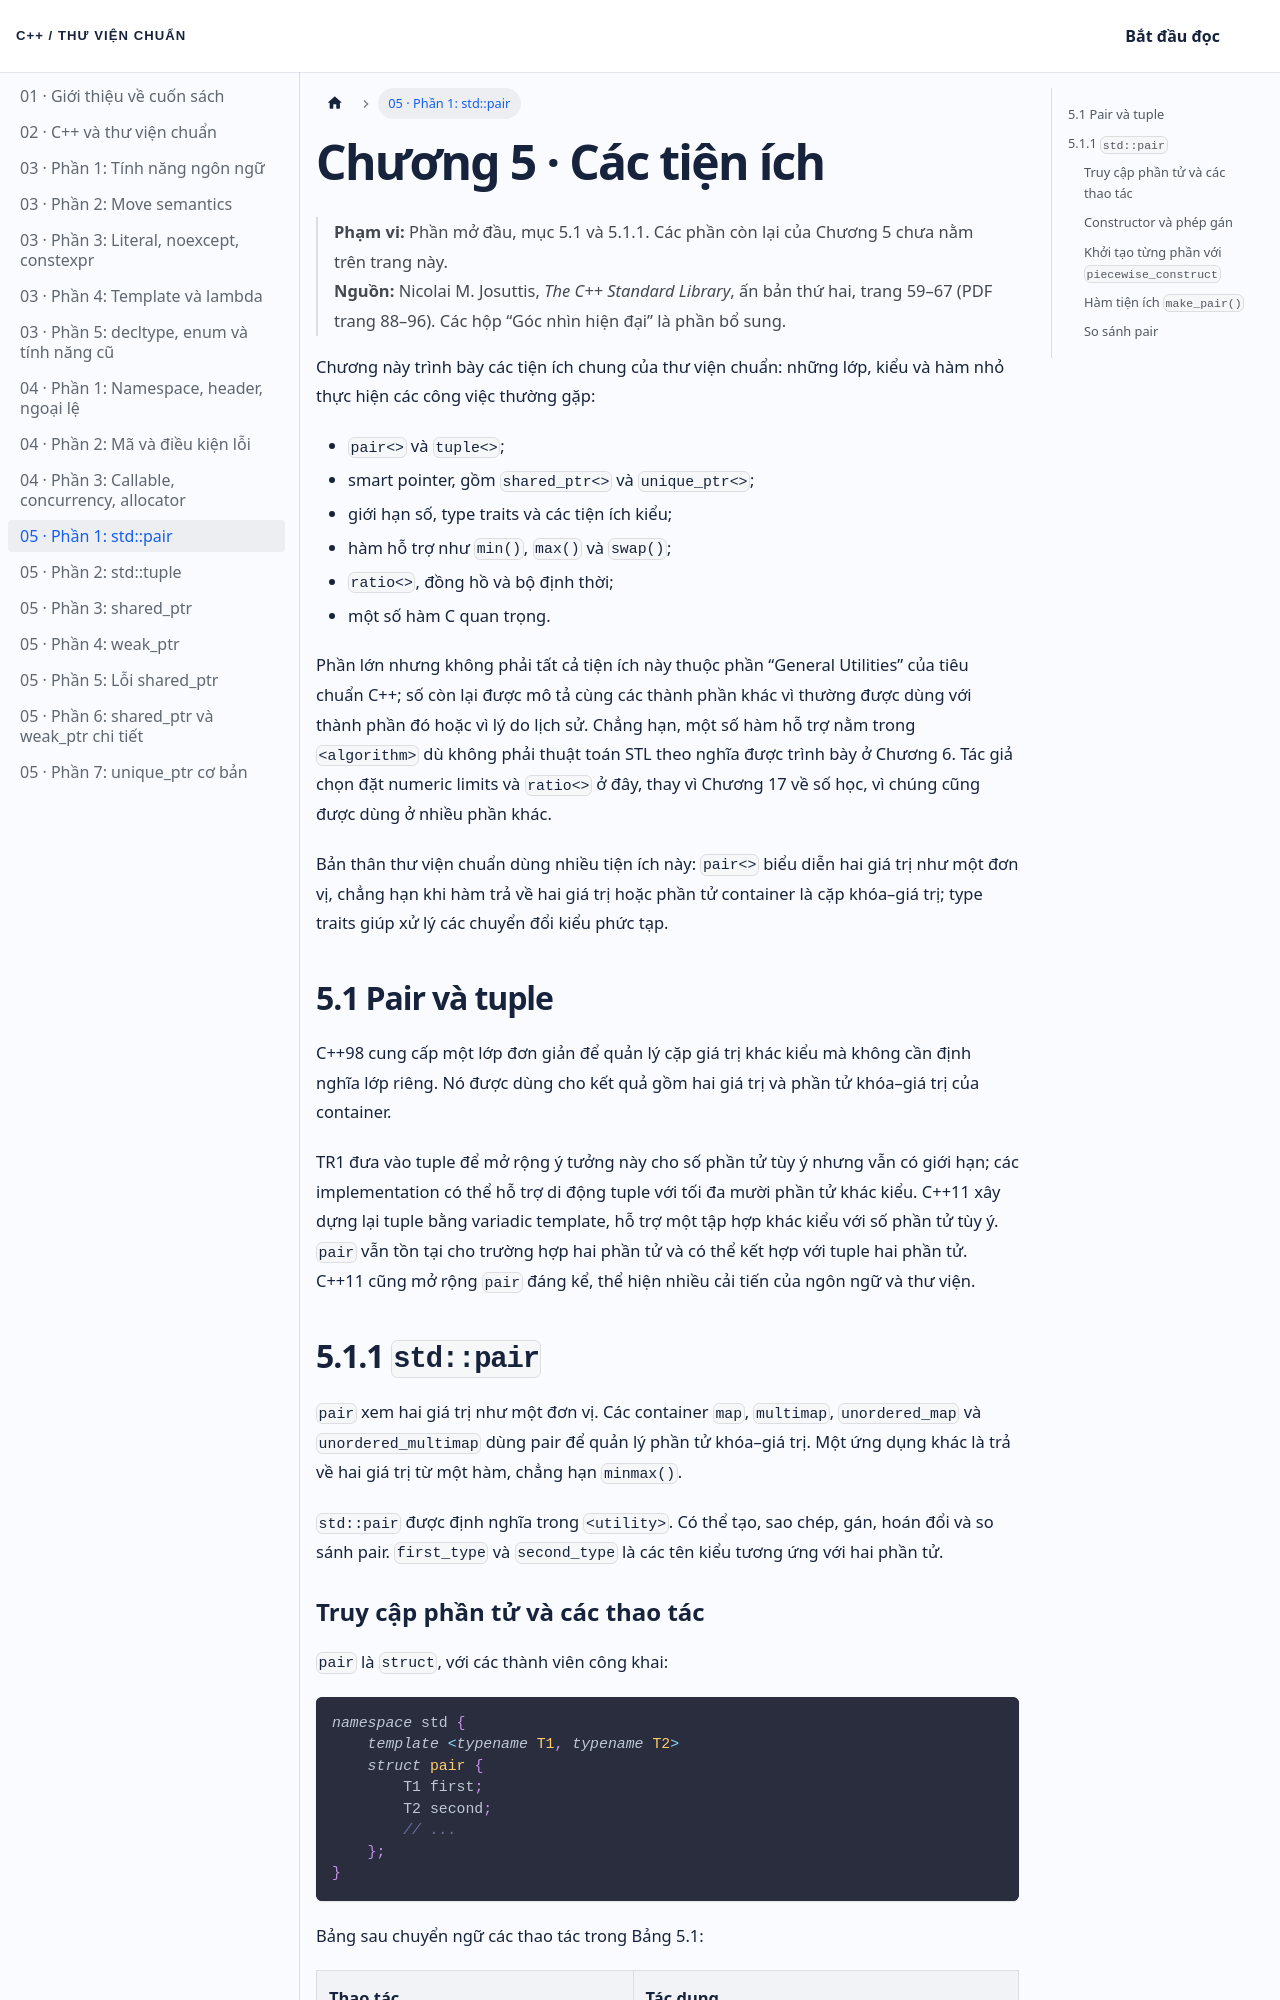

repository: NThanhPhat2K3/cpp-standard-library-vietnamese · page: docs/chuong-05-phan-1/index.html · generator: docusaurus

---
id: chuong-05-phan-1
title: 'Chương 5 · Tiện ích và std::pair'
sidebar_label: '05 · Phần 1: std::pair'
---

# Chương 5 · Các tiện ích

> **Phạm vi:** Phần mở đầu, mục 5.1 và 5.1.1. Các phần còn lại của Chương 5 chưa nằm trên trang này.  
> **Nguồn:** Nicolai M. Josuttis, *The C++ Standard Library*, ấn bản thứ hai, trang 59–67 (PDF trang 88–96). Các hộp “Góc nhìn hiện đại” là phần bổ sung.

Chương này trình bày các tiện ích chung của thư viện chuẩn: những lớp, kiểu và hàm nhỏ thực hiện các công việc thường gặp:

- `pair<>` và `tuple<>`;
- smart pointer, gồm `shared_ptr<>` và `unique_ptr<>`;
- giới hạn số, type traits và các tiện ích kiểu;
- hàm hỗ trợ như `min()`, `max()` và `swap()`;
- `ratio<>`, đồng hồ và bộ định thời;
- một số hàm C quan trọng.

Phần lớn nhưng không phải tất cả tiện ích này thuộc phần “General Utilities” của tiêu chuẩn C++; số còn lại được mô tả cùng các thành phần khác vì thường được dùng với thành phần đó hoặc vì lý do lịch sử. Chẳng hạn, một số hàm hỗ trợ nằm trong `<algorithm>` dù không phải thuật toán STL theo nghĩa được trình bày ở Chương 6. Tác giả chọn đặt numeric limits và `ratio<>` ở đây, thay vì Chương 17 về số học, vì chúng cũng được dùng ở nhiều phần khác.

Bản thân thư viện chuẩn dùng nhiều tiện ích này: `pair<>` biểu diễn hai giá trị như một đơn vị, chẳng hạn khi hàm trả về hai giá trị hoặc phần tử container là cặp khóa–giá trị; type traits giúp xử lý các chuyển đổi kiểu phức tạp.

## 5.1 Pair và tuple

C++98 cung cấp một lớp đơn giản để quản lý cặp giá trị khác kiểu mà không cần định nghĩa lớp riêng. Nó được dùng cho kết quả gồm hai giá trị và phần tử khóa–giá trị của container.

TR1 đưa vào tuple để mở rộng ý tưởng này cho số phần tử tùy ý nhưng vẫn có giới hạn; các implementation có thể hỗ trợ di động tuple với tối đa mười phần tử khác kiểu. C++11 xây dựng lại tuple bằng variadic template, hỗ trợ một tập hợp khác kiểu với số phần tử tùy ý. `pair` vẫn tồn tại cho trường hợp hai phần tử và có thể kết hợp với tuple hai phần tử. C++11 cũng mở rộng `pair` đáng kể, thể hiện nhiều cải tiến của ngôn ngữ và thư viện.

## 5.1.1 `std::pair`

`pair` xem hai giá trị như một đơn vị. Các container `map`, `multimap`, `unordered_map` và `unordered_multimap` dùng pair để quản lý phần tử khóa–giá trị. Một ứng dụng khác là trả về hai giá trị từ một hàm, chẳng hạn `minmax()`.

`std::pair` được định nghĩa trong `<utility>`. Có thể tạo, sao chép, gán, hoán đổi và so sánh pair. `first_type` và `second_type` là các tên kiểu tương ứng với hai phần tử.
